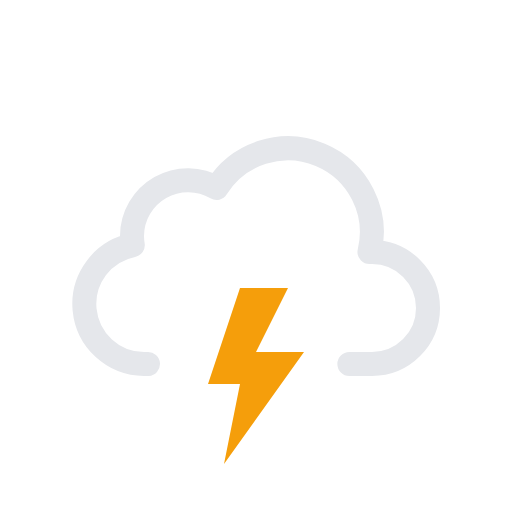
t = 0.00 s
t = 0.32 s: frame unchanged from t = 0.00 s, image omitted
t = 0.68 s: frame unchanged from t = 0.00 s, image omitted
t = 1.00 s: frame unchanged from t = 0.00 s, image omitted
t = 1.32 s: frame unchanged from t = 0.00 s, image omitted
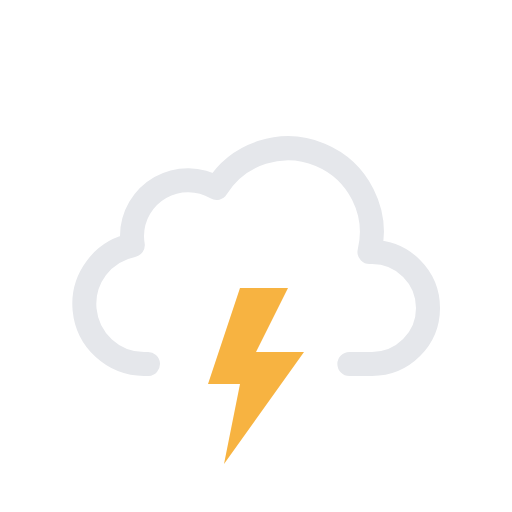
t = 1.68 s

The animated SVG that drew these frames (rendered in a browser with its animation timeline set to each time). Animation: 1 SMIL element (animate=1); one cycle of 2.00 s, repeats indefinitely.

<svg xmlns="http://www.w3.org/2000/svg" viewBox="0 0 64 64">
  <path
    d="M43.67,45.5H46.5a7,7,0,0,0,0-14l-.32,0a10.49,10.49,0,0,0-19.11-8,7,7,0,0,0-10.57,6,7.21,7.21,0,0,0,.1,1.14A7.5,7.5,0,0,0,18,45.5a4.19,4.19,0,0,0,.5,0v0"
    fill="none"
    stroke="#e5e7eb"
    stroke-linecap="round"
    stroke-linejoin="round"
    stroke-width="3"
  />
  <g>
    <polygon
      points="30 36 26 48 30 48 28 58 38 44 32 44 36 36 30 36"
      fill="#f59e0b"
    />
    <animate
      id="a"
      attributeName="opacity"
      values="1;1;1;1;1;1;0.1;1;0.1;1;1;0.1;1;0.1;1"
      dur="2s"
      repeatCount="indefinite"
    />
  </g>
</svg>
